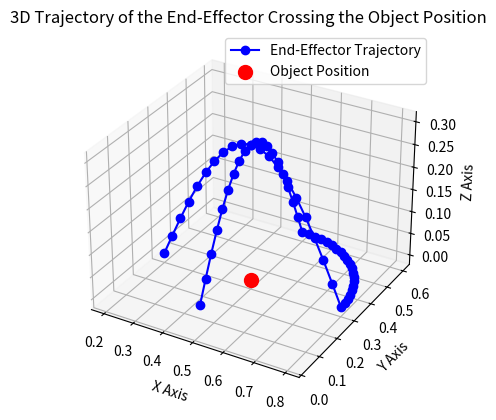

The script that saved this image:
from scipy.spatial.transform import Rotation as Rot
import numpy as np
import matplotlib.pyplot as plt

def generate_combined_trajectory_with_arc(self, object_position, num_points_per_segment=20, xy_variation = 0.6, height_variation=0.3):
    '''
    Generates a combined trajectory with three segments: 
    1. Move across the object in the x direction from the bottom, rising to the top, and descending back down.
    2. Move around the bottom of the object in the x-y plane while keeping z constant.
    3. Move across the object in the y direction from the bottom, rising to the top, and descending back down.

    :param home_pose: 7D list [x, y, z, rw, rx, ry, rz] representing the robot's initial pose in quaternions.
    :param object_position: 3D list [x, y, z] representing the location of the object in world coordinates.
    :param num_points_per_segment: Number of points for each segment.
    :param height_variation: The variation in height for moving below, over, and under the object in Segments 1 and 3.
    :return: List of poses in 7D format [x, y, z, rw, rx, ry, rz].
    '''

    # Create an empty list to store the trajectory poses
    trajectory_poses = []

    # === Segment 1: Move across the object in the x direction (arc motion) ===
    for i in range(num_points_per_segment):
        fraction = i / num_points_per_segment
        x = object_position[0] + (fraction - 0.5) * xy_variation  # Moving from left to right (across the object)
        y = object_position[1]  # Fixed y position
        z = object_position[2] + height_variation * np.sin(fraction * np.pi)  # Arc motion in z, going under, over, and back under the object

        # Compute the direction vector from the current position to the object
        direction_vector = np.array(object_position) - np.array([x, y, z])
        direction_vector /= np.linalg.norm(direction_vector)  # Normalize the direction vector
        
        # Compute quaternion to keep pointing at the object
        z_axis = np.array([0, 0, 1])  # Assuming the robot's z-axis is the forward direction
        rotation, _ = Rot.align_vectors([direction_vector], [z_axis])
        quat = rotation.as_quat()  # Returns [rx, ry, rz, rw]
        
        # Create the 7D pose [x, y, z, rw, rx, ry, rz]
        pose = np.concatenate([[x, y, z], [quat[3], quat[0], quat[1], quat[2]]])  # [x, y, z, rw, rx, ry, rz]
        trajectory_poses.append(pose)

    # === Segment 2: Move around the object at the bottom in the x-y plane, keeping z constant ===
    for i in range(num_points_per_segment):
        fraction = i / num_points_per_segment
        angle = np.pi / 2 * fraction  # Half-circle from 12 o'clock to 3 o'clock
        x = object_position[0] + 0.3 * np.cos(angle)  # Circular motion around object in x
        y = object_position[1] + 0.3 * np.sin(angle)  # Circular motion around object in y
        z = object_position[2]   # Keep z constant (at the bottom of the object)

        # Compute the direction vector from the current position to the object
        direction_vector = np.array(object_position) - np.array([x, y, z])
        direction_vector /= np.linalg.norm(direction_vector)  # Normalize the direction vector
        
        # Compute quaternion to keep pointing at the object
        z_axis = np.array([0, 0, 1])  # Assuming the robot's z-axis is the forward direction
        rotation, _ = Rot.align_vectors([direction_vector], [z_axis])
        quat = rotation.as_quat()  # Returns [rx, ry, rz, rw]

        # Create the 7D pose [x, y, z, rw, rx, ry, rz]
        pose = np.concatenate([[x, y, z], [quat[3], quat[0], quat[1], quat[2]]])  # [x, y, z, rw, rx, ry, rz]
        trajectory_poses.append(pose)

    # === Segment 3: Move across the object in the y direction (arc motion) ===
    for i in range(num_points_per_segment):
        fraction = i / num_points_per_segment
        x = object_position[0]  # Fixed x position
        y = object_position[1] - (fraction - 0.5) * xy_variation  # Moving from front to back (across the object)
        z = object_position[2] + height_variation * np.sin(fraction * np.pi)  # Arc motion in z, going under, over, and back under the object

        # Compute the direction vector from the current position to the object
        direction_vector = np.array(object_position) - np.array([x, y, z])
        direction_vector /= np.linalg.norm(direction_vector)  # Normalize the direction vector
        
        # Compute quaternion to keep pointing at the object
        z_axis = np.array([0, 0, 1])  # Assuming the robot's z-axis is the forward direction
        rotation, _ = Rot.align_vectors([direction_vector], [z_axis])
        quat = rotation.as_quat()  # Returns [rx, ry, rz, rw]

        # Create the 7D pose [x, y, z, rw, rx, ry, rz]
        pose = np.concatenate([[x, y, z], [quat[3], quat[0], quat[1], quat[2]]])  # [x, y, z, rw, rx, ry, rz]
        trajectory_poses.append(pose)

    return trajectory_poses


def plot_3d_trajectory_quaternion(trajectory_poses, object_position):
    '''
    Plots the 3D trajectory of the end-effector around the object, showing position.

    :param trajectory_poses: List of poses in 7D format [x, y, z, rw, rx, ry, rz].
    :param object_position: 3D list [x, y, z] representing the object position.
    '''
    fig = plt.figure()
    ax = fig.add_subplot(111, projection='3d')
    
    # Extract x, y, z positions from the trajectory poses
    x = [pose[0] for pose in trajectory_poses]
    y = [pose[1] for pose in trajectory_poses]
    z = [pose[2] for pose in trajectory_poses]

    # Plot the trajectory
    ax.plot(x, y, z, label="End-Effector Trajectory", color='b', marker='o')
    
    # Plot the object position
    ax.scatter(*object_position, color='r', label="Object Position", s=100)

    # Labels and legend
    ax.set_xlabel('X Axis')
    ax.set_ylabel('Y Axis')
    ax.set_zlabel('Z Axis')
    ax.set_title('3D Trajectory of the End-Effector Crossing the Object Position')
    ax.legend()
    
    plt.show()


# Example usage
home_pose_quat = [0.5, 0.3, 0.1, 1.0, 0.0, 0.0, 0.0]  # Home pose in quaternions [x, y, z, rw, rx, ry, rz]
object_position = [0.5, 0.3, 0.0]  # Object position in world coordinates

# Generate a combined trajectory for scanning the object
trajectory_poses_quat = generate_combined_trajectory_with_arc(home_pose_quat, object_position)

# Plot the 3D trajectory
plot_3d_trajectory_quaternion(trajectory_poses_quat, object_position)
